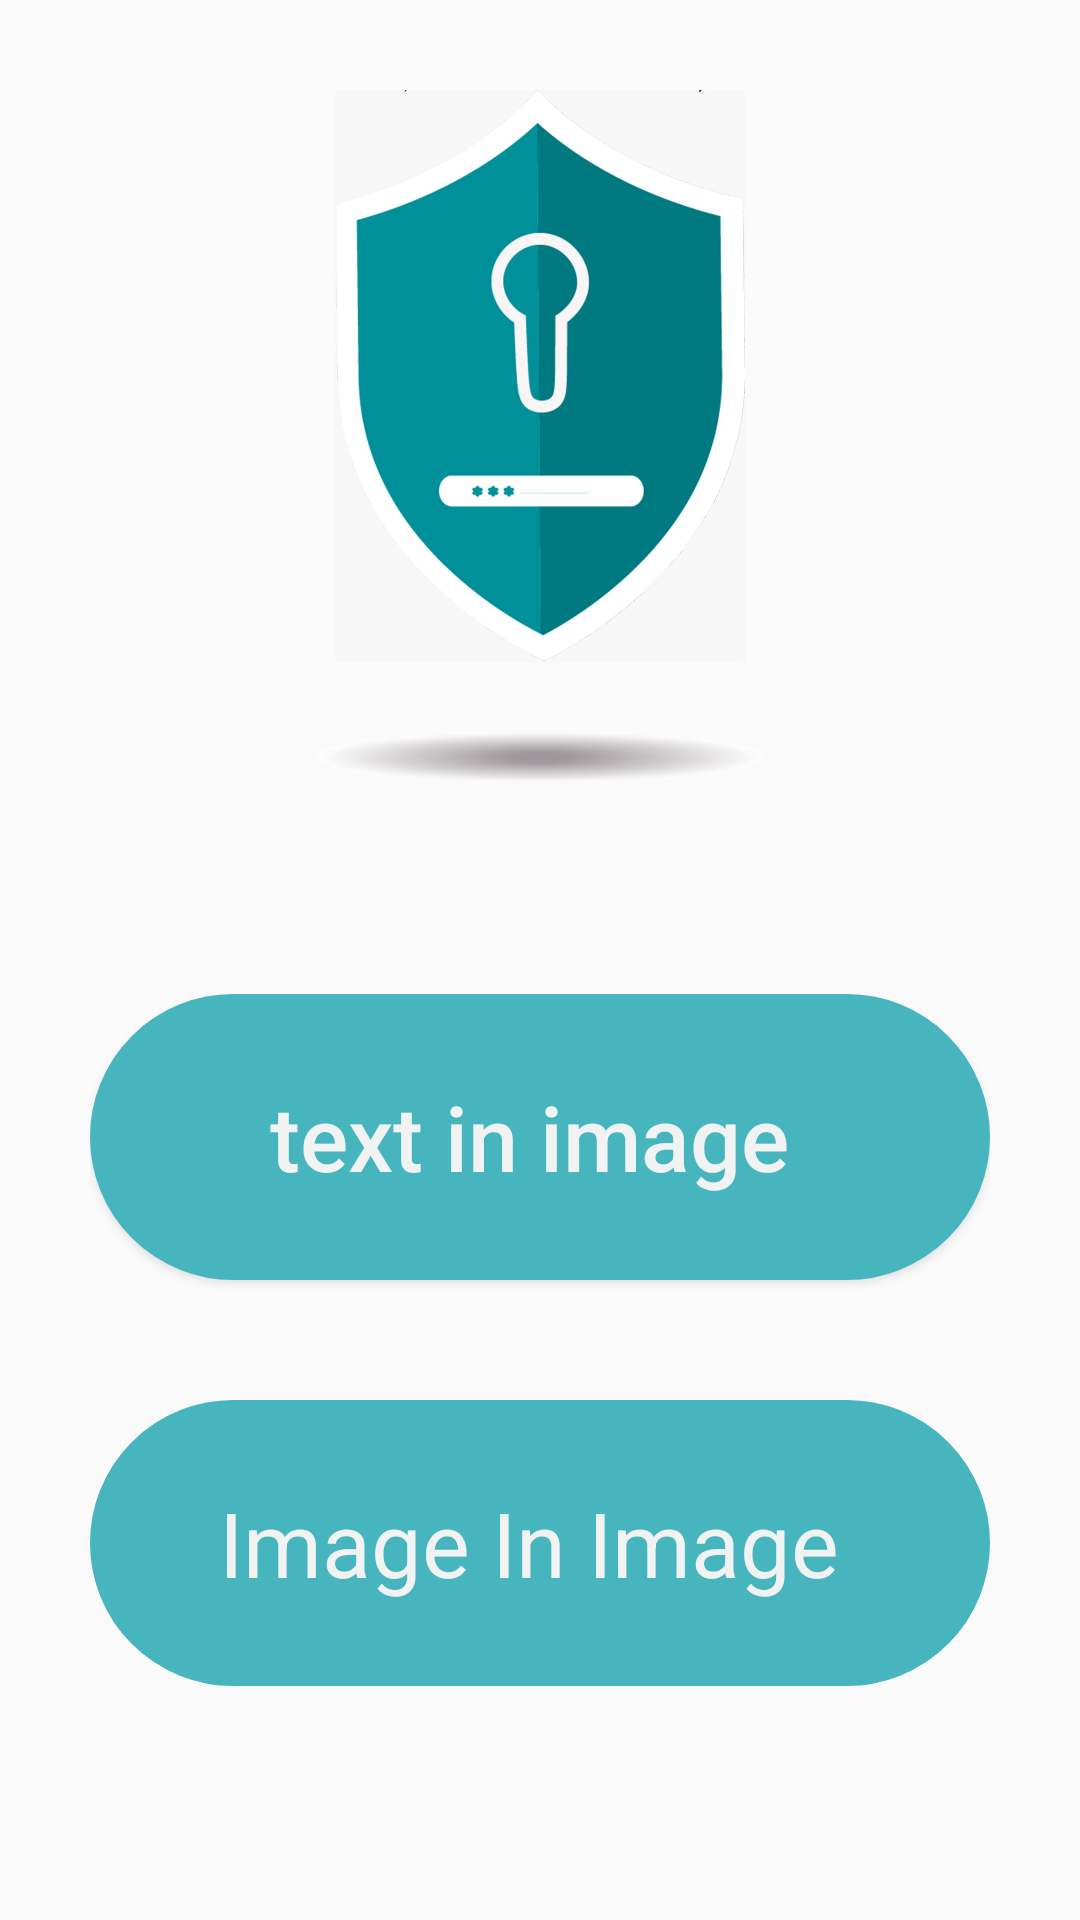

Reconstruct the res/layout file that produces this screen, plus the resources it refers to.
<!-- AndroidManifest.xml: application theme AppTheme -->
<!-- res/layout/decode_fragment.xml -->
<?xml version="1.0" encoding="utf-8"?>
<layout xmlns:android="http://schemas.android.com/apk/res/android">

    <data>

        <variable
            name="vm"
            type="com.example.steganography.home.decodeHomeFragment.DecodeHomeFragmentViewModel" />
    </data>

    <LinearLayout
        android:layout_width="match_parent"
        android:layout_height="match_parent"
        android:orientation="vertical"
        android:padding="30dp"
        android:weightSum="100"

        >

        <ImageView
            android:id="@+id/app_icon"
            android:layout_width="match_parent"
            android:layout_height="0dp"
            android:layout_gravity="center"
            android:layout_weight="40"
            android:adjustViewBounds="true"
            android:src="@drawable/big_logo" />

        <ImageView
            android:id="@+id/shadow_icon"
            android:layout_width="150dp"
            android:layout_height="0dp"
            android:layout_gravity="center"
            android:layout_marginTop="13dp"
            android:layout_marginBottom="30dp"
            android:layout_weight="10"
            android:adjustViewBounds="true"
            android:paddingBottom="10dp"
            android:src="@drawable/shadw" />


        <Button
            android:id="@+id/open_encode"
            android:layout_width="match_parent"
            android:layout_height="0dp"
            android:layout_marginTop="20dp"
            android:layout_weight="20"
            android:background="@drawable/upload_image_background"
            android:onClick="@{()->vm.goToDecodeTextActivity()}"
            android:text="text in image "
            android:textAllCaps="false"
            android:textColor="@color/text_color"
            android:textSize="30dp"


            />

        <TextView
            android:id="@+id/open_encode_image_in_image"
            android:layout_width="match_parent"
            android:layout_height="0dp"
            android:layout_marginTop="40dp"
            android:layout_weight="20"
            android:background="@drawable/upload_image_background"
            android:gravity="center"
            android:onClick="@{()->vm.goToDecodeImageActivity()}"
            android:text="Image In Image "
            android:textColor="@color/text_color"

            android:textSize="30dp" />

    </LinearLayout>
</layout>
<!-- resources referenced by this layout -->
<resources>
  <color name="text_color">#F0F3F2</color>
  <!-- drawable big_logo: jpeg bitmap (drawable-nodpi, 49577 bytes) -->
  <!-- drawable shadw: png bitmap (drawable-nodpi, 1162 bytes) -->
  <!-- drawable upload_image_background (drawable) -->
  <?xml version="1.0" encoding="utf-8"?>
  <shape xmlns:android="http://schemas.android.com/apk/res/android"
      android:shape="rectangle">
  
      <corners
          android:bottomLeftRadius="100dp"
          android:bottomRightRadius="100dp"
          android:topLeftRadius="100dp"
          android:topRightRadius="100dp" />
      <stroke
          android:width="4dp"
          android:color="@color/background_bottom_color" />
      <solid android:color="@color/background_bottom_color" />
  
  
  </shape>
  <style name="AppTheme" parent="Theme.AppCompat.Light.DarkActionBar">
          
          <item name="colorPrimary">@color/colorPrimary</item>
          <item name="colorPrimaryDark">@color/colorPrimaryDark</item>
  
          <item name="colorAccent">@color/colorAccent</item>
      </style>
  <color name="background_bottom_color">#47b5be</color>
  
      tab_background_selected
  <color name="colorPrimary">#008f99</color>
  <color name="colorPrimaryDark">#007880</color>
  <color name="colorAccent">#03DAC5</color>
</resources>
